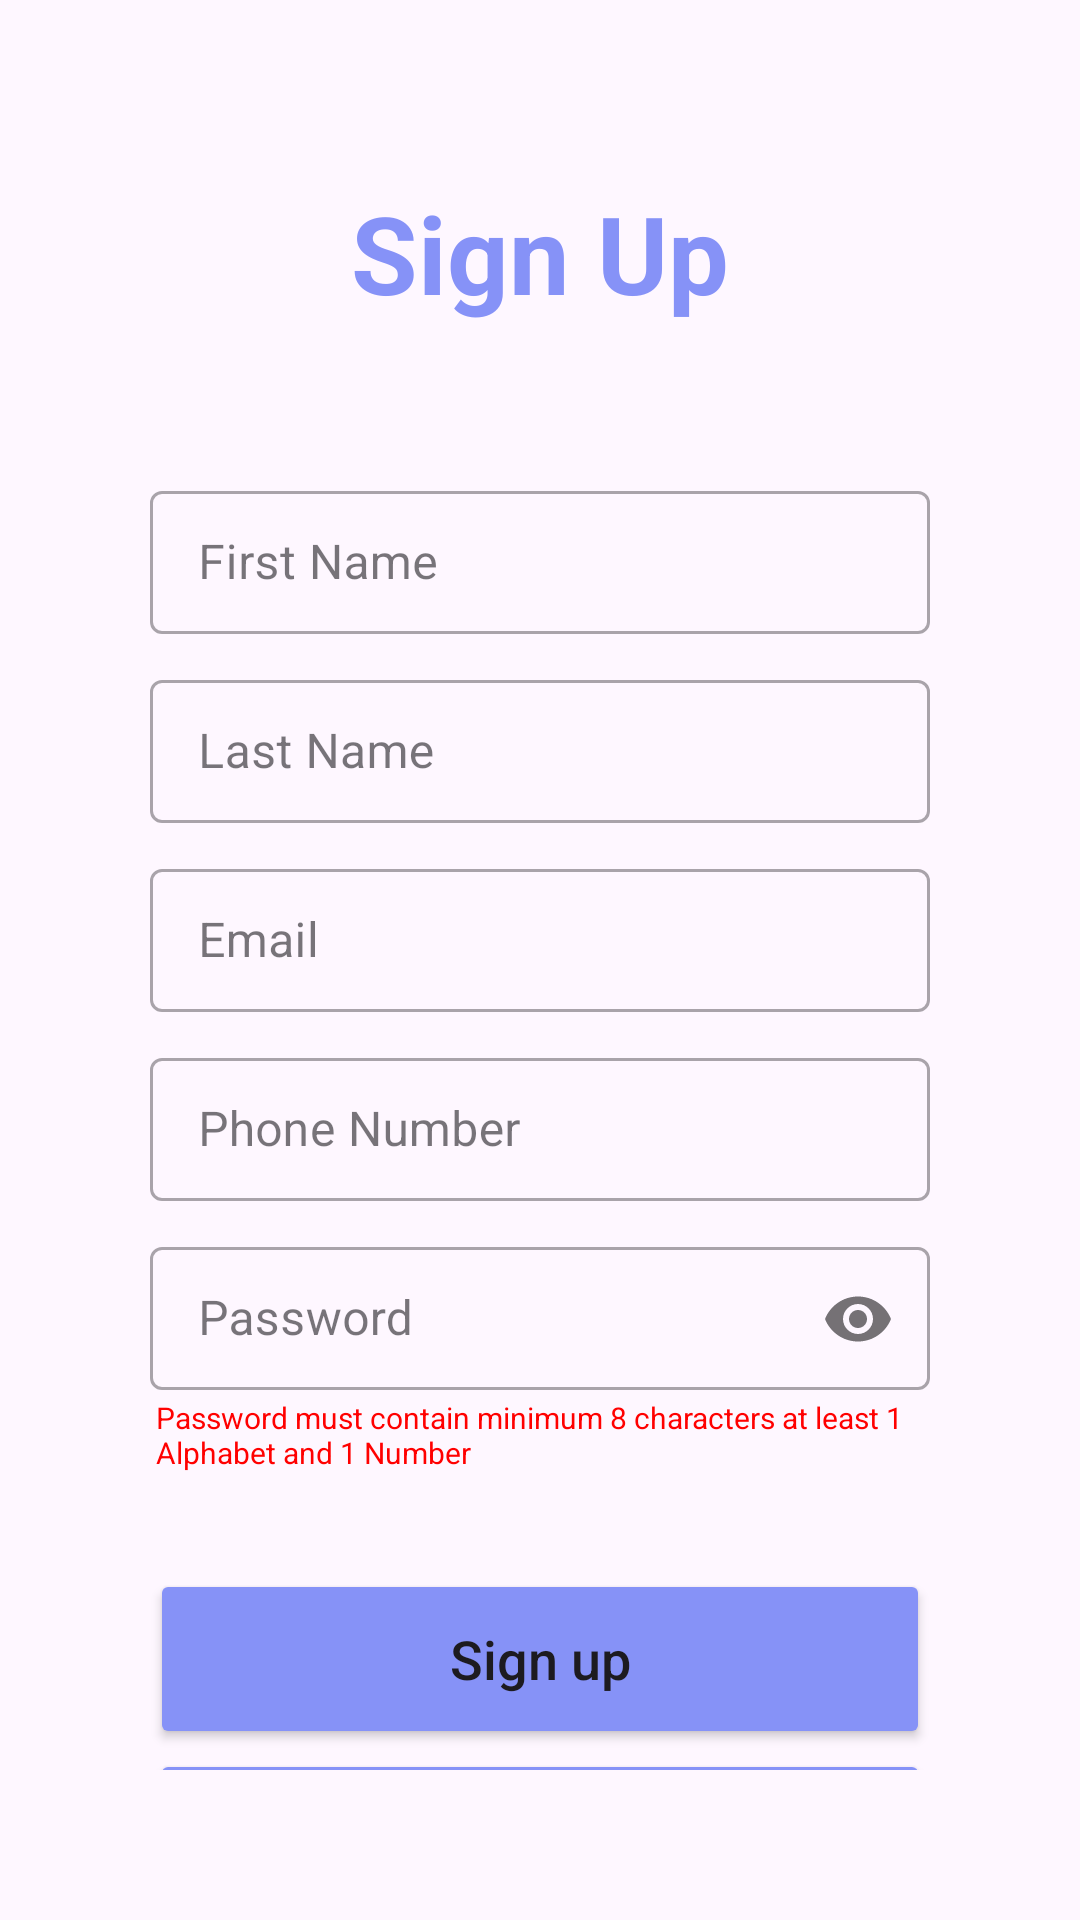

Here is an Android app screen rendered from its layout file. Give the layout XML and the strings, colors and styles it references.
<!-- AndroidManifest.xml: application theme Theme.VotingApp -->
<!-- res/layout/fragment_sign_up.xml -->
<LinearLayout xmlns:android="http://schemas.android.com/apk/res/android"
    xmlns:app="http://schemas.android.com/apk/res-auto"
    xmlns:tools="http://schemas.android.com/tools"
    android:layout_width="match_parent"
    android:layout_height="match_parent"
    android:padding="50dp"
    tools:context=".fragments.SignUpFragment"
    android:orientation="vertical">

    <TextView
        android:id="@+id/signUpText"
        android:layout_width="match_parent"
        android:layout_height="wrap_content"
        android:layout_alignParentTop="true"
        android:fontFamily="arial"
        android:text="Sign Up"
        android:textAlignment="center"
        android:textColor="@color/purple"
        android:textSize="36sp"
        android:textStyle="bold"
        android:layout_margin="10dp" />


        <LinearLayout
            android:id="@+id/inputLayout"
            android:layout_width="match_parent"
            android:layout_height="wrap_content"
            android:orientation="vertical">

            
            <com.google.android.material.textfield.TextInputLayout
                android:id="@+id/firstNameLayout"
                style="@style/Widget.MaterialComponents.TextInputLayout.OutlinedBox.Dense"
                android:layout_width="match_parent"
                android:layout_height="wrap_content"
                android:layout_below="@id/signUpText"
                android:layout_centerHorizontal="true"
                android:layout_marginTop="40dp"
                android:hint="First Name">

                <com.google.android.material.textfield.TextInputEditText
                    android:id="@+id/firstNameEditText"
                    android:layout_width="match_parent"
                    android:layout_height="wrap_content"
                    android:imeOptions="actionNext"
                    android:inputType="text"
                    android:maxLines="1" />
            </com.google.android.material.textfield.TextInputLayout>

            
            <com.google.android.material.textfield.TextInputLayout
                android:id="@+id/lastNameLayout"
                style="@style/Widget.MaterialComponents.TextInputLayout.OutlinedBox.Dense"
                android:layout_width="match_parent"
                android:layout_height="wrap_content"
                android:layout_below="@id/firstNameLayout"
                android:layout_marginTop="10dp"
                android:hint="Last Name">

                <com.google.android.material.textfield.TextInputEditText
                    android:id="@+id/lastNameEditText"
                    android:layout_width="match_parent"
                    android:layout_height="wrap_content"
                    android:imeOptions="actionNext"
                    android:inputType="text"
                    android:maxLines="1" />
            </com.google.android.material.textfield.TextInputLayout>

            
            <com.google.android.material.textfield.TextInputLayout
                android:id="@+id/emailLayout"
                style="@style/Widget.MaterialComponents.TextInputLayout.OutlinedBox.Dense"
                android:layout_width="match_parent"
                android:layout_height="wrap_content"
                android:layout_below="@id/lastNameLayout"
                android:layout_marginTop="10dp"
                android:hint="Email">

                <com.google.android.material.textfield.TextInputEditText
                    android:id="@+id/emailEditText"
                    android:layout_width="match_parent"
                    android:layout_height="wrap_content"
                    android:imeOptions="actionNext"
                    android:inputType="textEmailAddress"
                    android:maxLines="1" />
            </com.google.android.material.textfield.TextInputLayout>

            
            <com.google.android.material.textfield.TextInputLayout
                android:id="@+id/phoneLayout"
                style="@style/Widget.MaterialComponents.TextInputLayout.OutlinedBox.Dense"
                android:layout_width="match_parent"
                android:layout_height="wrap_content"
                android:layout_below="@id/emailLayout"
                android:layout_marginTop="10dp"
                android:hint="Phone Number">

                <com.google.android.material.textfield.TextInputEditText
                    android:id="@+id/phoneEditText"
                    android:layout_width="match_parent"
                    android:layout_height="wrap_content"
                    android:layout_marginTop="10dp"
                    android:imeOptions="actionNext"
                    android:inputType="phone"
                    android:maxLines="1" />
            </com.google.android.material.textfield.TextInputLayout>

            
            <com.google.android.material.textfield.TextInputLayout
                android:id="@+id/passwordLayout"
                style="@style/Widget.MaterialComponents.TextInputLayout.OutlinedBox.Dense"
                android:layout_width="match_parent"
                android:layout_height="wrap_content"
                android:layout_below="@id/phoneLayout"
                android:layout_marginTop="10dp"
                app:passwordToggleEnabled="true"
                android:hint="Password">

                <TextView
                    android:layout_width="wrap_content"
                    android:layout_height="wrap_content"
                    android:textSize="10sp"
                    android:layout_margin="2dp"
                    android:textColor="@color/red"
                    android:text="Password must contain minimum 8 characters at least 1 Alphabet and 1 Number"/>


                <com.google.android.material.textfield.TextInputEditText
                    android:id="@+id/passwordEditText"
                    android:layout_width="match_parent"
                    android:layout_height="wrap_content"
                    android:imeOptions="actionDone"
                    android:inputType="textPassword"
                    android:maxLines="1" />
            </com.google.android.material.textfield.TextInputLayout>


        


            <Button
                android:id="@+id/signupButton"
                android:layout_width="match_parent"
                android:layout_height="60dp"
                android:layout_below="@id/passwordLayout"
                android:layout_marginTop="30dp"
                android:backgroundTint="@color/purple"
                android:text="Sign up"
                android:textAllCaps="false"
                android:textSize="18sp"
                app:cornerRadius="20dp" />

            <Button
                android:id="@+id/signInButton"
                android:layout_width="match_parent"
                android:layout_height="60dp"
                android:layout_below="@id/passwordLayout"
                android:backgroundTint="@color/purple"
                android:text="Already Signed up? Sign In"
                android:textAllCaps="false"
                android:textSize="15sp"
                app:cornerRadius="20dp" />
        </LinearLayout>

</LinearLayout>
<!-- resources referenced by this layout -->
<resources>
  <color name="purple">#8692f7</color>
  <color name="red">#ff0000</color>
  <style name="Theme.VotingApp" parent="Base.Theme.VotingApp" />
  <style name="Base.Theme.VotingApp" parent="Theme.Material3.Light.NoActionBar">
      </style>
</resources>
